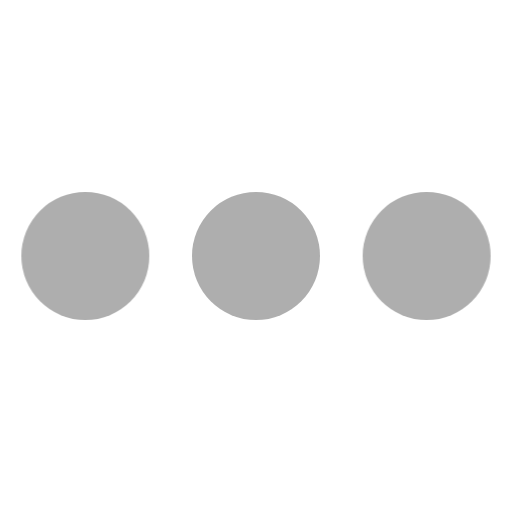
t = 0.00 s
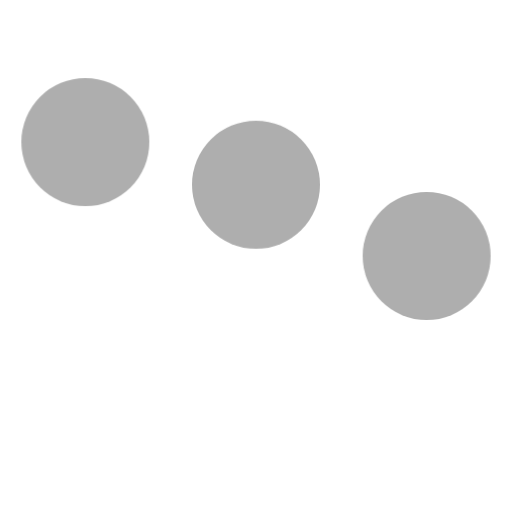
t = 0.20 s
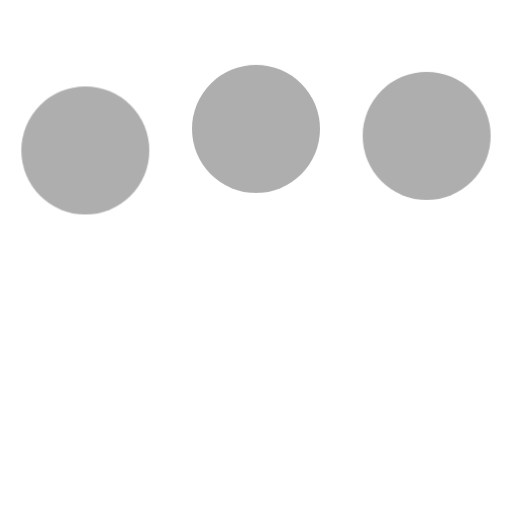
t = 0.43 s
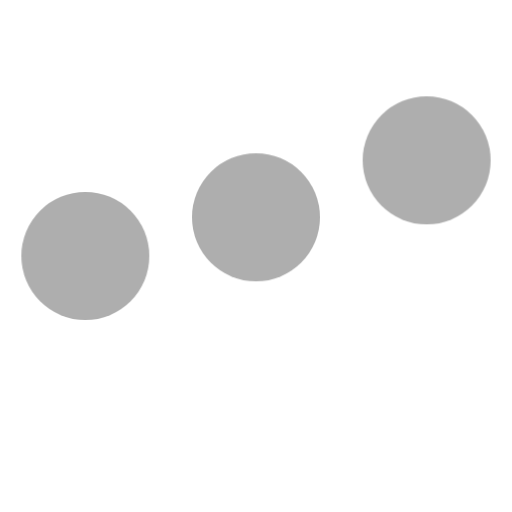
t = 0.65 s
t = 0.80 s: frame unchanged from t = 0.00 s, image omitted
t = 1.03 s: frame unchanged from t = 0.00 s, image omitted

The animated SVG that drew these frames (rendered in a browser with its animation timeline set to each time). Animation: 1 CSS @keyframes rule; one cycle of 1.25 s, repeats indefinitely.

<svg width="52" height="52" fill='rgba(133, 133, 133, 0.666)' viewBox="0 0 24 24" xmlns="http://www.w3.org/2000/svg"><style>.spinner_qM83{animation:spinner_8HQG 1.05s infinite}.spinner_oXPr{animation-delay:.1s}.spinner_ZTLf{animation-delay:.2s}@keyframes spinner_8HQG{0%,57.14%{animation-timing-function:cubic-bezier(0.33,.66,.66,1);transform:translate(0)}28.57%{animation-timing-function:cubic-bezier(0.33,0,.66,.33);transform:translateY(-6px)}100%{transform:translate(0)}}</style><circle class="spinner_qM83" cx="4" cy="12" r="3"/><circle class="spinner_qM83 spinner_oXPr" cx="12" cy="12" r="3"/><circle class="spinner_qM83 spinner_ZTLf" cx="20" cy="12" r="3"/></svg>